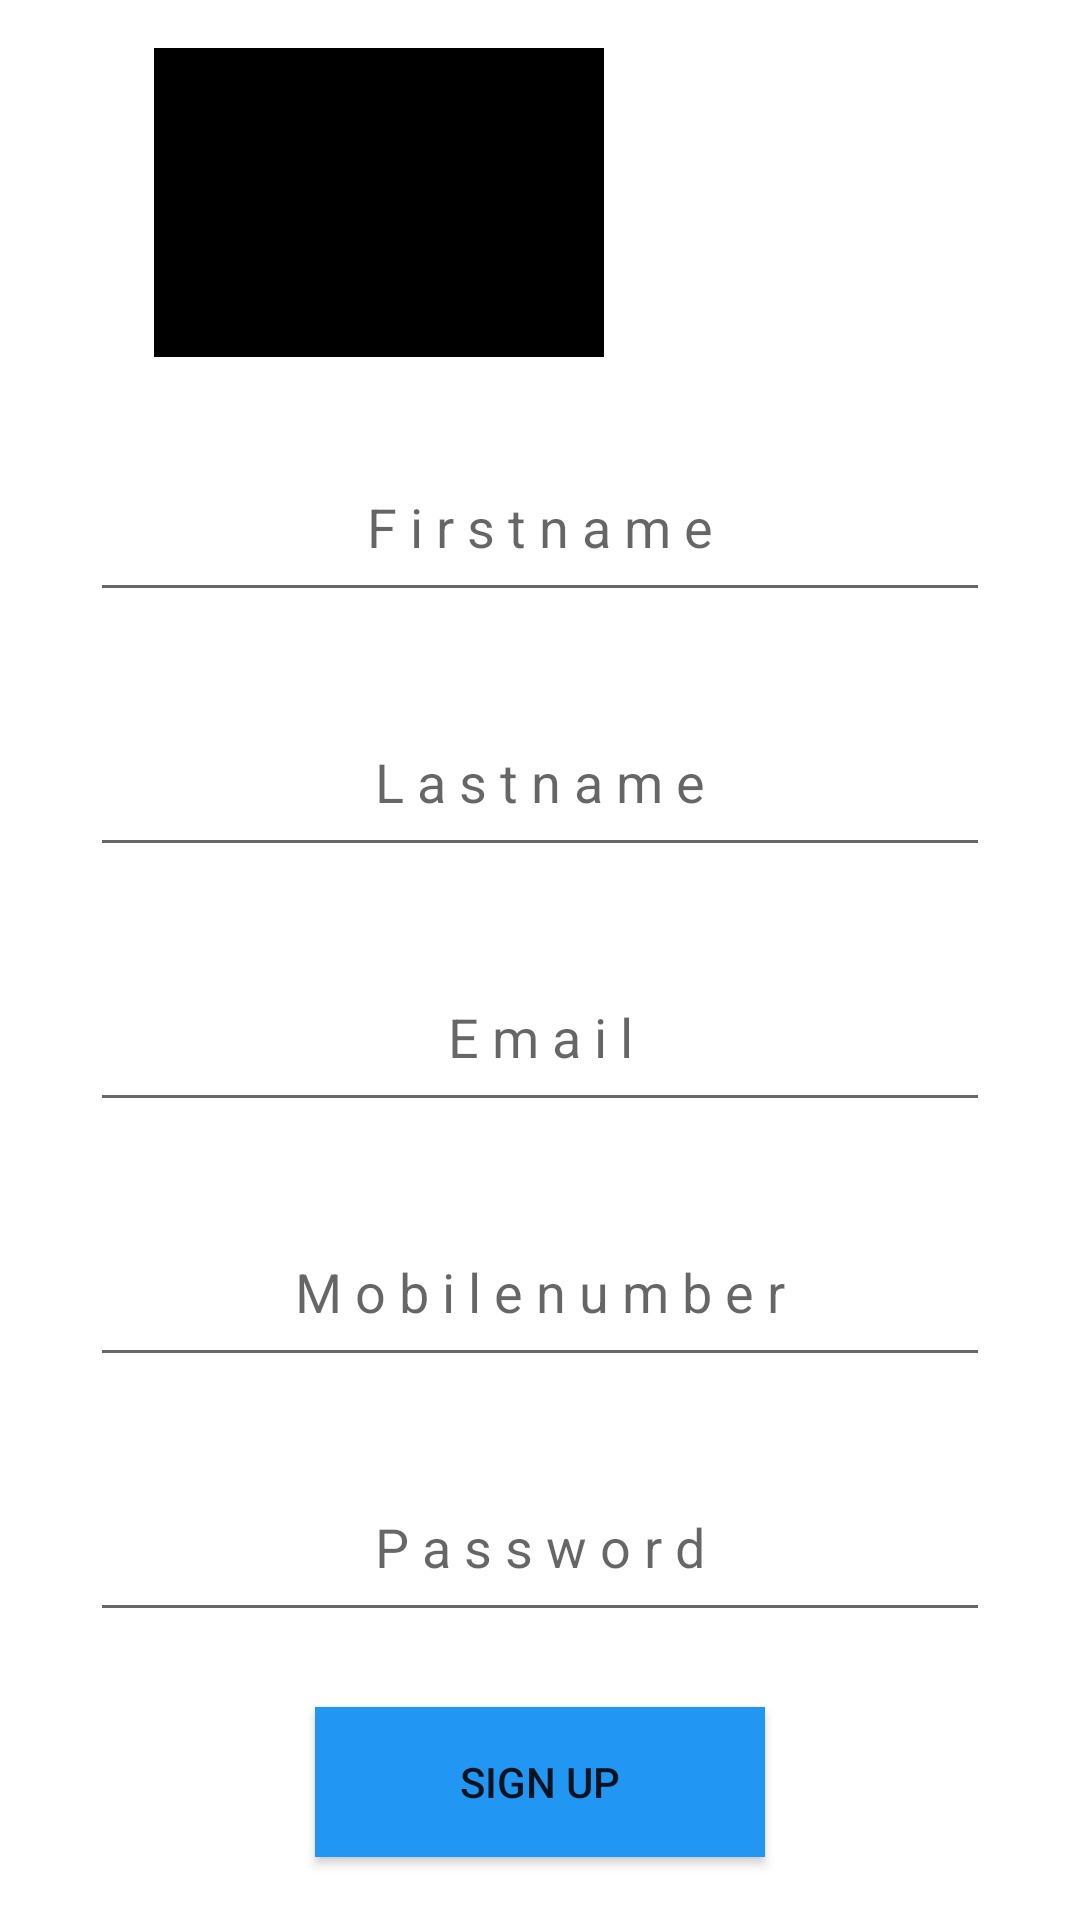

The Android layout XML behind this screen, and the referenced resources:
<!-- AndroidManifest.xml: application theme Theme.LearningFrench -->
<!-- res/layout/activity_client__signup.xml -->
<?xml version="1.0" encoding="utf-8"?>
<androidx.constraintlayout.widget.ConstraintLayout
    xmlns:android="http://schemas.android.com/apk/res/android"
    xmlns:app="http://schemas.android.com/apk/res-auto"
    xmlns:tools="http://schemas.android.com/tools"
    android:layout_width="match_parent"
    android:layout_height="match_parent"
    >

    <ImageView
        android:id="@+id/appLogoImgView"
        android:layout_width="150dp"
        android:layout_height="103dp"
        android:layout_marginTop="16dp"
        app:layout_constraintEnd_toEndOf="parent"
        app:layout_constraintHorizontal_bias="0.245"
        app:layout_constraintStart_toStartOf="parent"
        app:layout_constraintTop_toTopOf="parent"
        android:background="@color/black"/>

    <EditText
        android:id="@+id/firstNameEt"
        android:layout_width="wrap_content"
        android:layout_height="wrap_content"
        app:layout_constraintTop_toBottomOf="@id/appLogoImgView"
        app:layout_constraintStart_toStartOf="parent"
        app:layout_constraintEnd_toEndOf="parent"
        android:layout_marginTop="25dp"
        android:height="60dp"
        android:width="300dp"
        android:textAlignment="center"
        android:hint="F i r s t n a m e"/>

    <EditText
        android:id="@+id/lastNameEt"
        android:layout_width="wrap_content"
        android:layout_height="wrap_content"
        app:layout_constraintTop_toBottomOf="@id/firstNameEt"
        app:layout_constraintStart_toStartOf="parent"
        app:layout_constraintEnd_toEndOf="parent"
        android:layout_marginTop="25dp"
        android:height="60dp"
        android:width="300dp"
        android:textAlignment="center"
        android:hint="L a s t n a m e"
        />

    <EditText
        android:id="@+id/emailEt"
        android:layout_width="wrap_content"
        android:layout_height="wrap_content"
        app:layout_constraintTop_toBottomOf="@id/lastNameEt"
        app:layout_constraintStart_toStartOf="parent"
        app:layout_constraintEnd_toEndOf="parent"
        android:layout_marginTop="25dp"
        android:height="60dp"
        android:width="300dp"
        android:textAlignment="center"
        android:hint="E m a i l"
        />

    <EditText
        android:id="@+id/mobilenoEt"
        android:layout_width="wrap_content"
        android:layout_height="wrap_content"
        app:layout_constraintTop_toBottomOf="@id/emailEt"
        app:layout_constraintStart_toStartOf="parent"
        app:layout_constraintEnd_toEndOf="parent"
        android:layout_marginTop="25dp"
        android:height="60dp"
        android:width="300dp"
        android:textAlignment="center"
        android:hint="M o b i l e n u m b e r"
        />
    <EditText
        android:id="@+id/passwordEt"
        android:layout_width="wrap_content"
        android:layout_height="wrap_content"
        app:layout_constraintTop_toBottomOf="@id/mobilenoEt"
        app:layout_constraintStart_toStartOf="parent"
        app:layout_constraintEnd_toEndOf="parent"
        android:layout_marginTop="25dp"
        android:height="60dp"
        android:width="300dp"
        android:textAlignment="center"
        android:hint="P a s s w o r d"
        />
    <Button
        android:id="@+id/signupBtn"
        android:layout_width="150dp"
        android:layout_height="50dp"
        app:layout_constraintTop_toBottomOf="@id/passwordEt"
        app:layout_constraintStart_toStartOf="parent"
        app:layout_constraintEnd_toEndOf="parent"
        android:layout_marginTop="25dp"
        android:text="Sign Up"
        android:background="#2196F3"
        />
</androidx.constraintlayout.widget.ConstraintLayout>
<!-- resources referenced by this layout -->
<resources>
  <style name="Theme.LearningFrench" parent="Theme.MaterialComponents.DayNight.DarkActionBar">
          
          <item name="colorPrimary">@color/purple_500</item>
          <item name="colorPrimaryVariant">@color/purple_700</item>
          <item name="colorOnPrimary">@color/white</item>
          
          <item name="colorSecondary">@color/teal_200</item>
          <item name="colorSecondaryVariant">@color/teal_700</item>
          <item name="colorOnSecondary">@color/black</item>
          
          <item name="android:statusBarColor" tools:targetApi="l">?attr/colorPrimaryVariant</item>
          
      </style>
  <!-- not gathered from this repository: default colours our renderer supplied (Android Studio template values) -->
  <color name="purple_500">#FF6200EE</color>
  <color name="purple_700">#FF3700B3</color>
  <color name="teal_200">#FF03DAC5</color>
  <color name="teal_700">#FF018786</color>
  <color name="black">#FF000000</color>
  <color name="white">#FFFFFFFF</color>
</resources>
